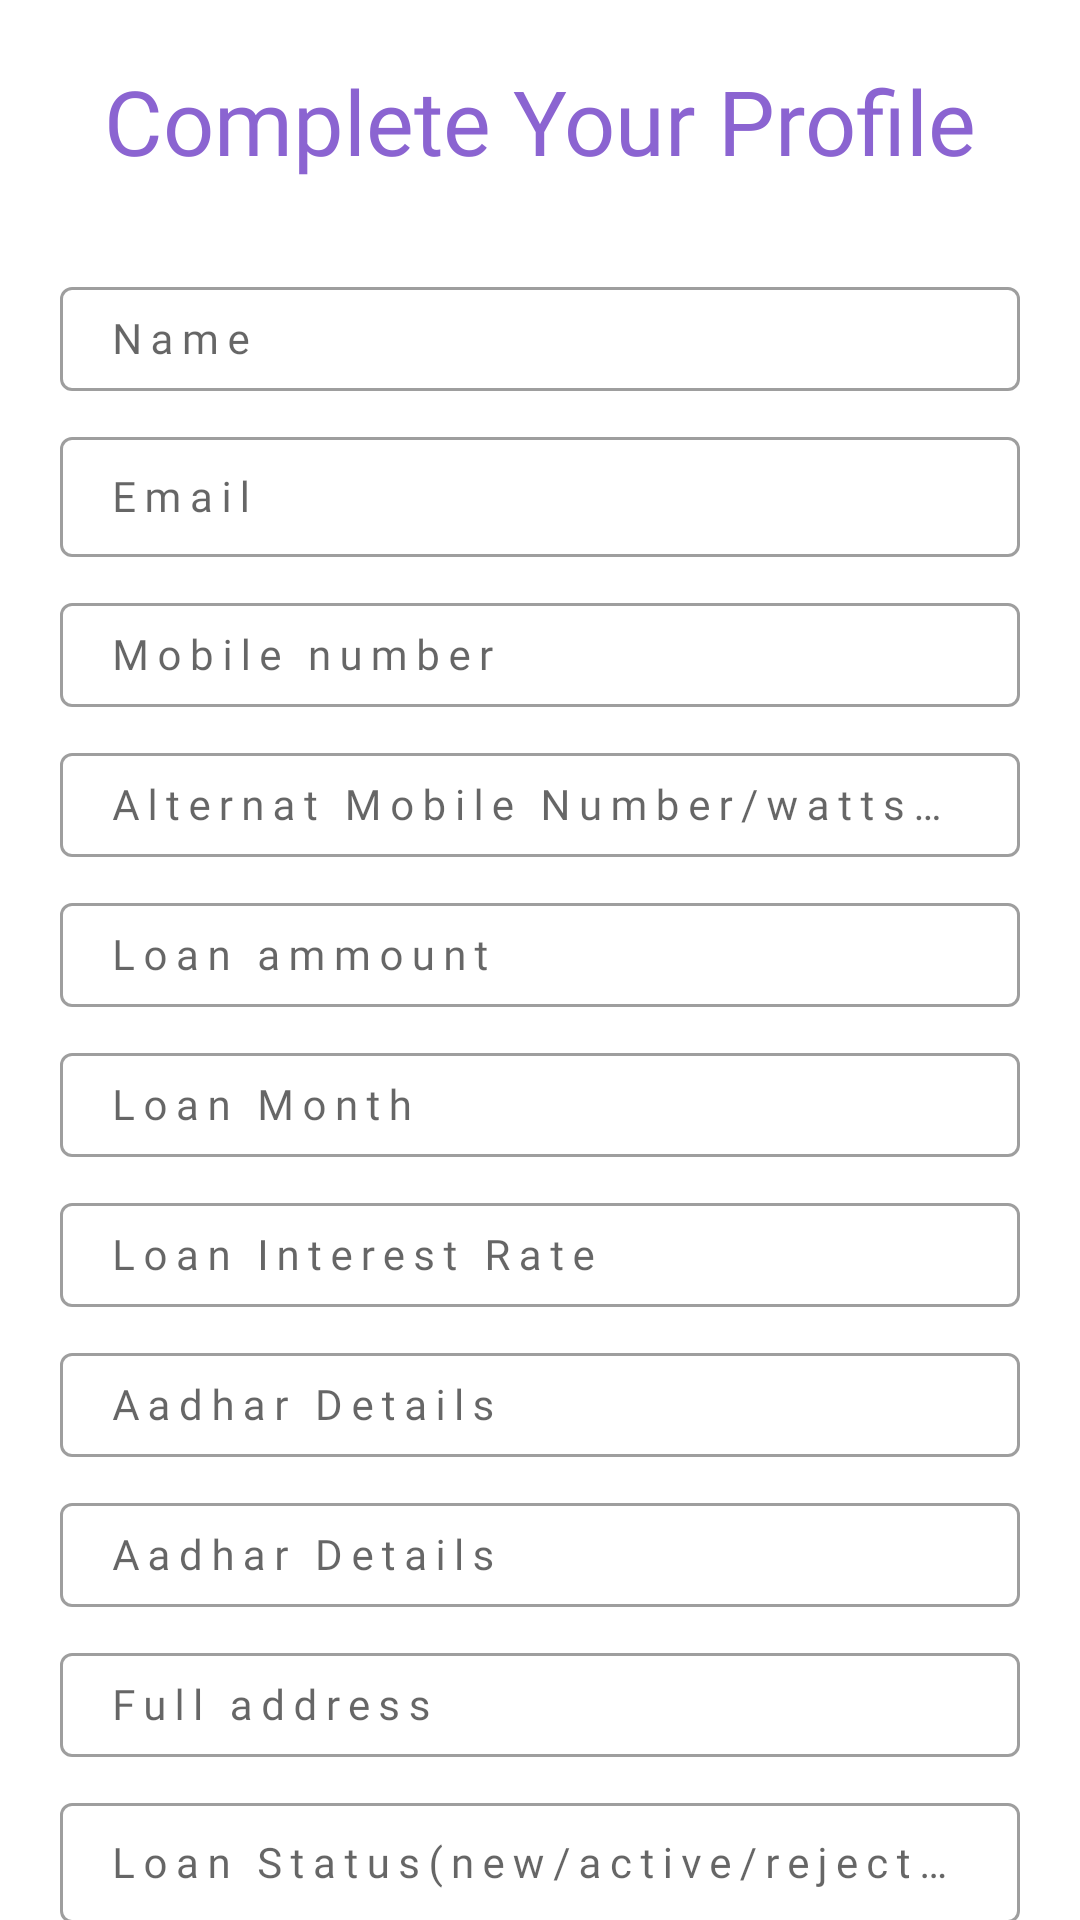

Android layout source for this screen:
<!-- AndroidManifest.xml: application theme Theme.DCollection -->
<!-- res/layout/activity_profile_page.xml -->
<?xml version="1.0" encoding="utf-8"?>
<LinearLayout xmlns:android="http://schemas.android.com/apk/res/android"
        xmlns:app="http://schemas.android.com/apk/res-auto"
        xmlns:tools="http://schemas.android.com/tools"
        android:layout_width="match_parent"
        android:layout_height="match_parent"
        android:orientation="vertical"
        tools:context=".AgentActivity">


        <TextView
            android:id="@+id/application"
            android:layout_width="match_parent"
            android:layout_height="wrap_content"
            android:text="Complete Your Profile"
            android:textAlignment="center"
            android:fontFamily="@font/poppins_semibold"
            android:textColor="@color/purple_700"
            android:textSize="30dp"
            android:layout_margin="20sp"/>

        <com.google.android.material.textfield.TextInputLayout
            style="@style/Widget.MaterialComponents.TextInputLayout.OutlinedBox"
            android:layout_width="match_parent"
            android:layout_height="40dp"
            android:layout_marginEnd="20dp"
            android:layout_marginStart="20dp"
            android:hint="Name "
            android:layout_marginTop="10dp"
            >

            <com.google.android.material.textfield.TextInputEditText

                android:layout_width="match_parent"
                android:layout_height="wrap_content"
                android:inputType="text"
                android:fontFamily="@font/poppins_semibold"
                android:letterSpacing="0.2"
                android:textSize="14sp" />
        </com.google.android.material.textfield.TextInputLayout>

        <com.google.android.material.textfield.TextInputLayout
            style="@style/Widget.MaterialComponents.TextInputLayout.OutlinedBox"
            android:layout_width="match_parent"
            android:layout_height="wrap_content"
            android:layout_marginEnd="20dp"
            android:layout_marginStart="20dp"
            android:hint="Email"
            android:layout_marginTop="10dp"
            >

            <com.google.android.material.textfield.TextInputEditText

                android:layout_width="match_parent"
                android:layout_height="40dp"
                android:inputType="text"
                android:fontFamily="@font/poppins_semibold"
                android:letterSpacing="0.2"
                android:textSize="14sp" />
        </com.google.android.material.textfield.TextInputLayout>

        <com.google.android.material.textfield.TextInputLayout
            style="@style/Widget.MaterialComponents.TextInputLayout.OutlinedBox"
            android:layout_width="match_parent"
            android:layout_height="40dp"
            android:layout_marginEnd="20dp"
            android:layout_marginStart="20dp"
            android:hint="Mobile number"
            android:layout_marginTop="10dp"
            >

            <com.google.android.material.textfield.TextInputEditText

                android:layout_width="match_parent"
                android:layout_height="wrap_content"
                android:inputType="text"
                android:fontFamily="@font/poppins_semibold"
                android:letterSpacing="0.2"
                android:textSize="14sp" />
        </com.google.android.material.textfield.TextInputLayout>

        <com.google.android.material.textfield.TextInputLayout
            style="@style/Widget.MaterialComponents.TextInputLayout.OutlinedBox"
            android:layout_width="match_parent"
            android:layout_height="40dp"
            android:layout_marginEnd="20dp"
            android:layout_marginStart="20dp"
            android:hint="Alternat Mobile Number/wattsap"
            android:layout_marginTop="10dp"
            >

            <com.google.android.material.textfield.TextInputEditText

                android:layout_width="match_parent"
                android:layout_height="wrap_content"
                android:inputType="text"
                android:fontFamily="@font/poppins_semibold"
                android:letterSpacing="0.2"
                android:textSize="14sp" />
        </com.google.android.material.textfield.TextInputLayout>

        <com.google.android.material.textfield.TextInputLayout
            style="@style/Widget.MaterialComponents.TextInputLayout.OutlinedBox"
            android:layout_width="match_parent"
            android:layout_height="40dp"
            android:layout_marginEnd="20dp"
            android:layout_marginStart="20dp"
            android:hint="Loan ammount"
            android:layout_marginTop="10dp"
            >

            <com.google.android.material.textfield.TextInputEditText

                android:layout_width="match_parent"
                android:layout_height="wrap_content"
                android:inputType="text"
                android:fontFamily="@font/poppins_semibold"
                android:letterSpacing="0.2"
                android:textSize="14sp" />
        </com.google.android.material.textfield.TextInputLayout>

        <com.google.android.material.textfield.TextInputLayout
            style="@style/Widget.MaterialComponents.TextInputLayout.OutlinedBox"
            android:layout_width="match_parent"
            android:layout_height="40dp"
            android:layout_marginEnd="20dp"
            android:layout_marginStart="20dp"
            android:hint="Loan Month"
            android:layout_marginTop="10dp"
            >

            <com.google.android.material.textfield.TextInputEditText

                android:layout_width="match_parent"
                android:layout_height="wrap_content"
                android:inputType="text"
                android:fontFamily="@font/poppins_semibold"
                android:letterSpacing="0.2"
                android:textSize="14sp" />
        </com.google.android.material.textfield.TextInputLayout>

        <com.google.android.material.textfield.TextInputLayout
            style="@style/Widget.MaterialComponents.TextInputLayout.OutlinedBox"
            android:layout_width="match_parent"
            android:layout_height="40dp"
            android:layout_marginEnd="20dp"
            android:layout_marginStart="20dp"
            android:hint="Loan Interest Rate"
            android:layout_marginTop="10dp"
            >

            <com.google.android.material.textfield.TextInputEditText

                android:layout_width="match_parent"
                android:layout_height="wrap_content"
                android:inputType="text"
                android:fontFamily="@font/poppins_semibold"
                android:letterSpacing="0.2"
                android:textSize="14sp" />
        </com.google.android.material.textfield.TextInputLayout>

        <com.google.android.material.textfield.TextInputLayout
            style="@style/Widget.MaterialComponents.TextInputLayout.OutlinedBox"
            android:layout_width="match_parent"
            android:layout_height="40dp"
            android:layout_marginEnd="20dp"
            android:layout_marginStart="20dp"
            android:hint="Aadhar Details"
            android:layout_marginTop="10dp"
            >

            <com.google.android.material.textfield.TextInputEditText

                android:layout_width="match_parent"
                android:layout_height="wrap_content"
                android:inputType="text"
                android:fontFamily="@font/poppins_semibold"
                android:letterSpacing="0.2"
                android:textSize="14sp" />
        </com.google.android.material.textfield.TextInputLayout>


    <com.google.android.material.textfield.TextInputLayout
        style="@style/Widget.MaterialComponents.TextInputLayout.OutlinedBox"
        android:layout_width="match_parent"
        android:layout_height="40dp"
        android:layout_marginEnd="20dp"
        android:layout_marginStart="20dp"
        android:hint="Aadhar Details"
        android:layout_marginTop="10dp"
        >

        <com.google.android.material.textfield.TextInputEditText

            android:layout_width="match_parent"
            android:layout_height="wrap_content"
            android:inputType="text"
            android:fontFamily="@font/poppins_semibold"
            android:letterSpacing="0.2"
            android:textSize="14sp" />
    </com.google.android.material.textfield.TextInputLayout>
    <com.google.android.material.textfield.TextInputLayout
        style="@style/Widget.MaterialComponents.TextInputLayout.OutlinedBox"
        android:layout_width="match_parent"
        android:layout_height="40dp"
        android:layout_marginEnd="20dp"
        android:layout_marginStart="20dp"
        android:hint="Full address"
        android:layout_marginTop="10dp"
        >

        <com.google.android.material.textfield.TextInputEditText

            android:layout_width="match_parent"
            android:layout_height="wrap_content"
            android:inputType="text"
            android:fontFamily="@font/poppins_semibold"
            android:letterSpacing="0.2"
            android:textSize="14sp" />
    </com.google.android.material.textfield.TextInputLayout>
    <com.google.android.material.textfield.TextInputLayout
        style="@style/Widget.MaterialComponents.TextInputLayout.OutlinedBox"
        android:layout_width="match_parent"
        android:layout_height="wrap_content"
        android:layout_marginEnd="20dp"
        android:layout_marginStart="20dp"
        android:hint="Loan Status(new/active/rejected)"
        android:layout_marginTop="10dp"
        >

        <com.google.android.material.textfield.TextInputEditText

            android:layout_width="match_parent"
            android:layout_height="40dp"
            android:inputType="text"
            android:fontFamily="@font/poppins_semibold"
            android:letterSpacing="0.2"
            android:textSize="14sp" />
    </com.google.android.material.textfield.TextInputLayout>
    <com.google.android.material.textfield.TextInputLayout
        style="@style/Widget.MaterialComponents.TextInputLayout.OutlinedBox"
        android:layout_width="match_parent"
        android:layout_height="wrap_content"
        android:layout_marginEnd="20dp"
        android:layout_marginStart="20dp"
        android:hint="Loan Interest Rate /month"
        android:layout_marginTop="10dp"
        >

        <com.google.android.material.textfield.TextInputEditText

            android:layout_width="match_parent"
            android:layout_height="40dp"
            android:inputType="text"
            android:fontFamily="@font/poppins_semibold"
            android:letterSpacing="0.2"
            android:textSize="14sp" />
    </com.google.android.material.textfield.TextInputLayout>


    </LinearLayout>
<!-- resources referenced by this layout -->
<resources>
  <color name="purple_700">#8B64D1</color>
  <style name="Theme.DCollection" parent="Theme.MaterialComponents.Light.DarkActionBar">
          
          <item name="colorPrimary">@color/purple_500</item>
          <item name="colorPrimaryDark">@color/purple_700</item>
          <item name="colorAccent">@color/teal_200</item>
          
      </style>
  <color name="purple_500">#FF6200EE</color>
  <color name="teal_200">#FF03DAC5</color>
</resources>
